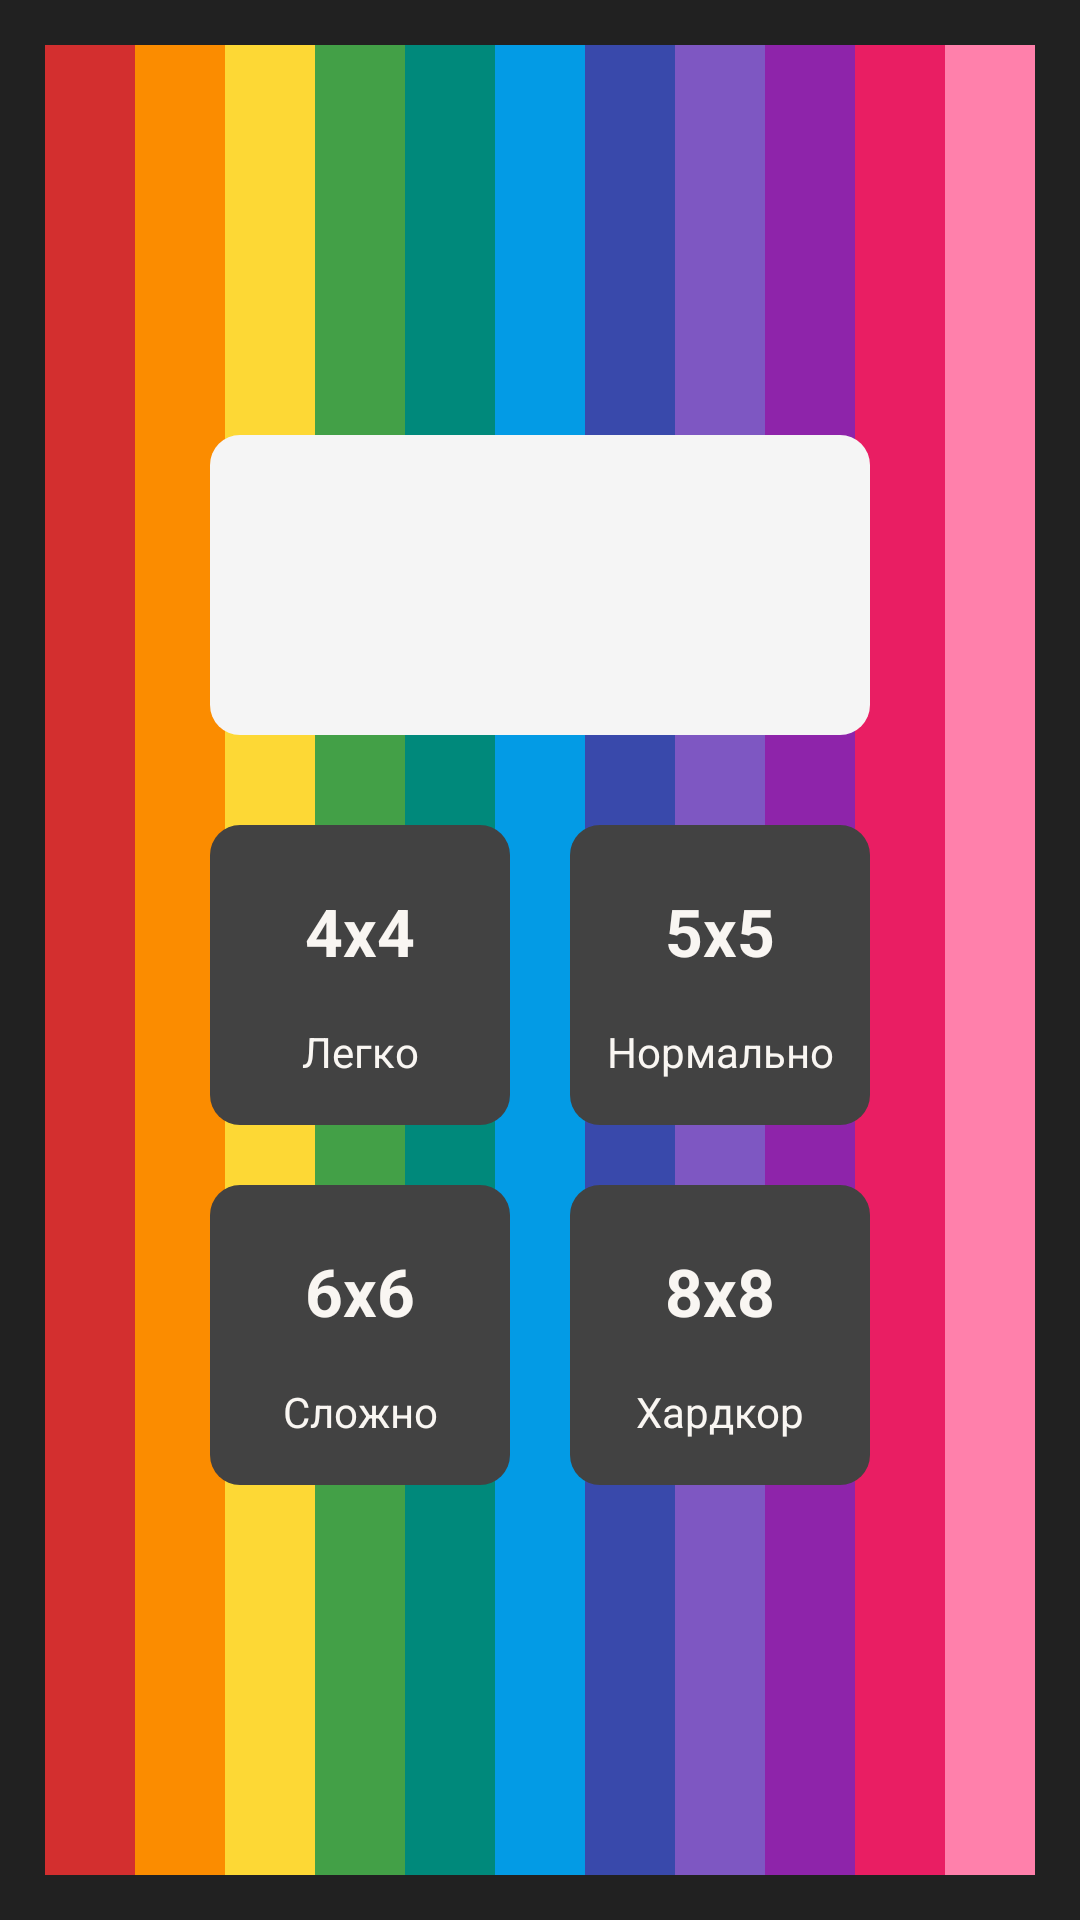

Reconstruct the res/layout file that produces this screen, plus the resources it refers to.
<!-- AndroidManifest.xml: application theme AppTheme -->
<!-- res/layout/activity_main.xml -->
<?xml version="1.0" encoding="utf-8"?>
<RelativeLayout xmlns:android="http://schemas.android.com/apk/res/android"
    xmlns:app="http://schemas.android.com/apk/res-auto"
    xmlns:tools="http://schemas.android.com/tools"
    android:layout_width="match_parent"
    android:layout_height="match_parent"
    android:background="@color/background"
    tools:context=".GameActivity">

    <LinearLayout
        android:id="@+id/colors"
        android:layout_width="match_parent"
        android:layout_height="match_parent"
        android:background="@drawable/logo_large"
        android:orientation="horizontal"
        android:padding="15dp">

        <View
            android:layout_width="wrap_content"
            android:layout_height="match_parent"
            android:layout_weight="1"
            android:background="@color/cell_2" />

        <View
            android:layout_width="wrap_content"
            android:layout_height="match_parent"
            android:layout_weight="1"
            android:background="@color/cell_4" />

        <View
            android:layout_width="wrap_content"
            android:layout_height="match_parent"
            android:layout_weight="1"
            android:background="@color/cell_8" />

        <View
            android:layout_width="wrap_content"
            android:layout_height="match_parent"
            android:layout_weight="1"
            android:background="@color/cell_16" />

        <View
            android:layout_width="wrap_content"
            android:layout_height="match_parent"
            android:layout_weight="1"
            android:background="@color/cell_32" />

        <View
            android:layout_width="wrap_content"
            android:layout_height="match_parent"
            android:layout_weight="1"
            android:background="@color/cell_64" />

        <View
            android:layout_width="wrap_content"
            android:layout_height="match_parent"
            android:layout_weight="1"
            android:background="@color/cell_128" />

        <View
            android:layout_width="wrap_content"
            android:layout_height="match_parent"
            android:layout_weight="1"
            android:background="@color/cell_256" />

        <View
            android:layout_width="wrap_content"
            android:layout_height="match_parent"
            android:layout_weight="1"
            android:background="@color/cell_512" />

        <View
            android:layout_width="wrap_content"
            android:layout_height="match_parent"
            android:layout_weight="1"
            android:background="@color/cell_1024" />

        <View
            android:layout_width="wrap_content"
            android:layout_height="match_parent"
            android:layout_weight="1"
            android:background="@color/cell_2048" />
    </LinearLayout>

    <GridLayout
        android:id="@+id/gameModes"
        android:layout_width="wrap_content"
        android:layout_height="wrap_content"
        android:layout_centerInParent="true"
        android:columnCount="2"
        android:rowCount="2">

        <androidx.appcompat.widget.AppCompatImageView
            android:id="@+id/logo"
            android:layout_columnSpan="2"
            android:layout_width="220dp"
            android:layout_height="100dp"
            android:layout_marginLeft="10dp"
            android:layout_marginRight="10dp"
            android:layout_marginTop="10dp"
            android:layout_marginBottom="20dp"
            android:background="@drawable/app_icon_bg"
            android:scaleType="centerInside"
            app:srcCompat="@drawable/logo_large">

        </androidx.appcompat.widget.AppCompatImageView>

        <androidx.appcompat.widget.LinearLayoutCompat
            android:clickable="true"
            android:focusable="true"
            android:id="@+id/game4by4"
            android:layout_width="100dp"
            android:layout_height="100dp"
            android:layout_margin="10dp"
            android:background="@drawable/background_rectangle_clickable"
            android:gravity="center"
            android:orientation="vertical"
            android:padding="5dp">

            <androidx.appcompat.widget.AppCompatTextView
                android:layout_width="match_parent"
                android:layout_height="0dp"
                android:layout_weight="1"
                android:gravity="center"
                android:text="@string/_4x4"
                android:textAppearance="@style/TextAppearance.AppCompat.Large"
                android:textColor="@color/text_white"
                android:textStyle="bold" />

            <androidx.appcompat.widget.AppCompatTextView
                android:layout_width="match_parent"
                android:layout_height="wrap_content"
                android:gravity="center"
                android:paddingBottom="10dp"
                android:text="@string/easy"
                android:textAppearance="@style/TextAppearance.AppCompat.Small"
                android:textColor="@color/text_white" />
        </androidx.appcompat.widget.LinearLayoutCompat>

        <androidx.appcompat.widget.LinearLayoutCompat
            android:clickable="true"
            android:focusable="true"
            android:id="@+id/game5by5"
            android:layout_width="100dp"
            android:layout_height="100dp"
            android:layout_margin="10dp"
            android:background="@drawable/background_rectangle_clickable"
            android:gravity="center"
            android:orientation="vertical"
            android:padding="5dp">

            <androidx.appcompat.widget.AppCompatTextView
                android:layout_width="match_parent"
                android:layout_height="0dp"
                android:layout_weight="1"
                android:gravity="center"
                android:text="@string/_5x5"
                android:textAppearance="@style/TextAppearance.AppCompat.Large"
                android:textColor="@color/text_white"
                android:textStyle="bold" />

            <androidx.appcompat.widget.AppCompatTextView
                android:layout_width="match_parent"
                android:layout_height="wrap_content"
                android:gravity="center"
                android:paddingBottom="10dp"
                android:text="@string/normal"
                android:textAppearance="@style/TextAppearance.AppCompat.Small"
                android:textColor="@color/text_white" />
        </androidx.appcompat.widget.LinearLayoutCompat>

        <androidx.appcompat.widget.LinearLayoutCompat
            android:clickable="true"
            android:focusable="true"
            android:id="@+id/game6by6"
            android:layout_width="100dp"
            android:layout_height="100dp"
            android:layout_margin="10dp"
            android:background="@drawable/background_rectangle_clickable"
            android:gravity="center"
            android:orientation="vertical"
            android:padding="5dp">

            <androidx.appcompat.widget.AppCompatTextView
                android:layout_width="match_parent"
                android:layout_height="0dp"
                android:layout_weight="1"
                android:gravity="center"
                android:text="@string/_6x6"
                android:textAppearance="@style/TextAppearance.AppCompat.Large"
                android:textColor="@color/text_white"
                android:textStyle="bold" />

            <androidx.appcompat.widget.AppCompatTextView
                android:layout_width="match_parent"
                android:layout_height="wrap_content"
                android:gravity="center"
                android:paddingBottom="10dp"
                android:text="@string/hard"
                android:textAppearance="@style/TextAppearance.AppCompat.Small"
                android:textColor="@color/text_white" />
        </androidx.appcompat.widget.LinearLayoutCompat>

        <androidx.appcompat.widget.LinearLayoutCompat
            android:clickable="true"
            android:focusable="true"
            android:id="@+id/game8by8"
            android:layout_width="100dp"
            android:layout_height="100dp"
            android:layout_margin="10dp"
            android:background="@drawable/background_rectangle_clickable"
            android:gravity="center"
            android:orientation="vertical"
            android:padding="5dp">

            <androidx.appcompat.widget.AppCompatTextView
                android:layout_width="match_parent"
                android:layout_height="0dp"
                android:layout_weight="1"
                android:gravity="center"
                android:text="@string/_8x8"
                android:textAppearance="@style/TextAppearance.AppCompat.Large"
                android:textColor="@color/text_white"
                android:textStyle="bold" />

            <androidx.appcompat.widget.AppCompatTextView
                android:layout_width="match_parent"
                android:layout_height="wrap_content"
                android:gravity="center"
                android:paddingBottom="10dp"
                android:text="@string/hardcore"
                android:textAppearance="@style/TextAppearance.AppCompat.Small"
                android:textColor="@color/text_white" />
        </androidx.appcompat.widget.LinearLayoutCompat>

    </GridLayout>


</RelativeLayout>
<!-- resources referenced by this layout -->
<resources>
  <color name="background">#212121</color>
  <color name="cell_1024">#E91E63</color>
  <color name="cell_128">#3949AB</color>
  <color name="cell_16">#43A047</color>
  <color name="cell_2">#D32F2F</color>
  <color name="cell_2048">#FF80AB</color>
  <color name="cell_256">#7E57C2</color>
  <color name="cell_32">#00897B</color>
  <color name="cell_4">#FB8C00</color>
  <color name="cell_512">#8E24AA</color>
  <color name="cell_64">#039BE5</color>
  <color name="cell_8">#FDD835</color>
  <color name="text_white">#f9f6f2</color>
  <!-- drawable app_icon_bg (drawable) -->
  <?xml version="1.0" encoding="utf-8"?>
  <shape xmlns:android="http://schemas.android.com/apk/res/android"
      android:shape="rectangle">
      <solid android:color="#F5F5F5" />
  
      <corners
          android:radius="10dp"/>
  </shape>
  <!-- drawable background_rectangle_clickable (drawable) -->
  <selector xmlns:android="http://schemas.android.com/apk/res/android">
      <item android:state_pressed="true" android:drawable="@drawable/background_rectangle_pressed" />
      <item android:drawable="@drawable/background_rectangle" />
  </selector>
  <string name="_4x4">4x4</string>
  <string name="_5x5">5x5</string>
  <string name="_6x6">6x6</string>
  <string name="_8x8">8x8</string>
  <string name="easy">Легко</string>
  <string name="hard">Сложно</string>
  <string name="hardcore">Хардкор</string>
  <string name="normal">Нормально</string>
  <style name="AppTheme" parent="Theme.MaterialComponents.NoActionBar">
      </style>
  <!-- drawable background_rectangle_pressed (drawable) -->
  <?xml version="1.0" encoding="utf-8"?>
  <shape xmlns:android="http://schemas.android.com/apk/res/android"
      android:padding="10dp"
      android:shape="rectangle">
      <solid android:color="#616161" />
      <corners
          android:bottomLeftRadius="10dp"
          android:bottomRightRadius="10dp"
          android:topLeftRadius="10dp"
          android:topRightRadius="10dp" />
  </shape>
  <!-- drawable background_rectangle (drawable) -->
  <?xml version="1.0" encoding="utf-8"?>
  <shape xmlns:android="http://schemas.android.com/apk/res/android"
         android:padding="10dp"
         android:shape="rectangle">
      <solid android:color="#424242" />
      <corners
          android:bottomLeftRadius="10dp"
          android:bottomRightRadius="10dp"
          android:topLeftRadius="10dp"
          android:topRightRadius="10dp" />
  </shape>
</resources>
